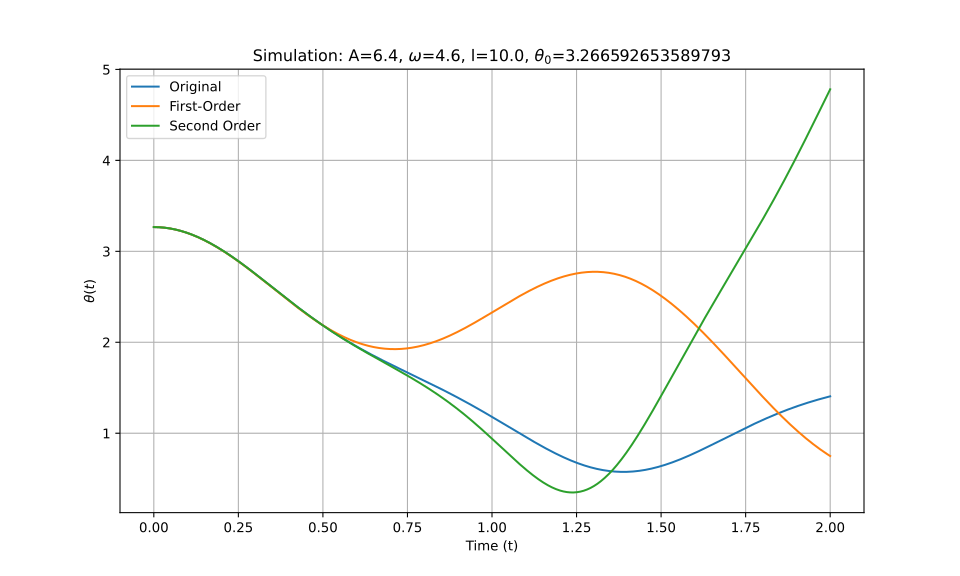

Source data for this figure (header and first rows):
t_eval, Equation_1, Equation_2, Equation_3
0.0, 3.267, 3.267, 3.267
0.002002, 3.267, 3.267, 3.267
0.004004, 3.266, 3.266, 3.266
0.006006, 3.266, 3.266, 3.266
0.008008, 3.266, 3.266, 3.266
0.01001, 3.266, 3.266, 3.266
0.01201, 3.266, 3.266, 3.266
0.01401, 3.265, 3.265, 3.265
0.01602, 3.265, 3.265, 3.265
0.01802, 3.264, 3.264, 3.264
0.02002, 3.264, 3.264, 3.264
0.02202, 3.263, 3.263, 3.263
0.02402, 3.263, 3.263, 3.263
0.02603, 3.262, 3.262, 3.262
0.02803, 3.261, 3.261, 3.261
0.03003, 3.261, 3.261, 3.261
0.03203, 3.26, 3.26, 3.26
0.03403, 3.259, 3.259, 3.259
0.03604, 3.258, 3.258, 3.258
0.03804, 3.257, 3.257, 3.257
0.04004, 3.256, 3.256, 3.256
0.04204, 3.255, 3.255, 3.255
0.04404, 3.254, 3.254, 3.254
0.04605, 3.253, 3.252, 3.253
0.04805, 3.251, 3.251, 3.251
0.05005, 3.25, 3.25, 3.25
0.05205, 3.249, 3.248, 3.249
0.05405, 3.247, 3.247, 3.247
0.05606, 3.246, 3.246, 3.246
0.05806, 3.244, 3.244, 3.244
0.06006, 3.243, 3.243, 3.243
0.06206, 3.241, 3.241, 3.241
0.06406, 3.239, 3.239, 3.239
0.06607, 3.238, 3.238, 3.238
0.06807, 3.236, 3.236, 3.236
0.07007, 3.234, 3.234, 3.234
0.07207, 3.232, 3.232, 3.232
0.07407, 3.23, 3.23, 3.23
0.07608, 3.228, 3.228, 3.228
0.07808, 3.226, 3.226, 3.226
0.08008, 3.224, 3.224, 3.224
0.08208, 3.222, 3.222, 3.222
0.08408, 3.22, 3.22, 3.22
0.08609, 3.218, 3.217, 3.218
0.08809, 3.216, 3.215, 3.216
0.09009, 3.213, 3.213, 3.213
0.09209, 3.211, 3.21, 3.211
0.09409, 3.208, 3.208, 3.208
0.0961, 3.206, 3.206, 3.206
0.0981, 3.203, 3.203, 3.203
0.1001, 3.201, 3.2, 3.201
0.1021, 3.198, 3.198, 3.198
0.1041, 3.196, 3.195, 3.196
0.1061, 3.193, 3.192, 3.193
0.1081, 3.19, 3.19, 3.19
0.1101, 3.187, 3.187, 3.187
0.1121, 3.184, 3.184, 3.184
0.1141, 3.182, 3.181, 3.182
0.1161, 3.179, 3.178, 3.179
0.1181, 3.176, 3.175, 3.176
... 940 more rows
